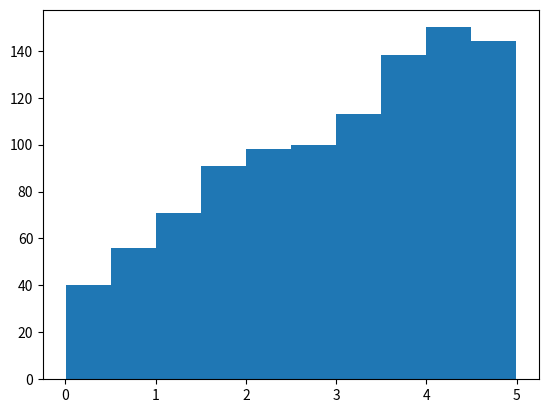

Here is the Python script that generated this plot: (Note: this script raises an exception after producing the figure.)
# rejection sampling example

import numpy as np

from matplotlib import pyplot as plt


# f(x) = (1/40)*(2x+3)

# support is [0,5]

# we will sample a z~U(0,5)
# then, we get g(z), which, in our case, is uniform 0.2
# however, this will not envelope our f(x), and so we choose m = 2, so it envelopes f(x)

# for each iteration, sample a z~U(0,5);
# then, sample a u~U(0,1);
# if  g(z) = (0.2*2*u) < f(z), then keep z; otherwise, don't keep("reject") z

x = np.empty(1001, dtype=object)


count = 0;

k=0;



while (k<1001):

    z = np.random.rand()*5
    f_z = (1/40)*(2*z + 3)
    u = np.random.rand()

    if (0.4*u < f_z):
        x[k] = z
        k+=1
    count+=1



plt.hist(x, normed=True,facecolor='green', alpha=0.75)


plt.plot(x,(1/40)*(2*x +3))

plt.show()
print(count)

# rejection sampling with marginals

# rejection sampling example

import numpy as np

from matplotlib import pyplot as plt


# f(x) = (2x+3y+2)

# support is [[0,2],[0,2]]

# we will sample a z~U(0,2)
# then, we get g(z), which, in our case, is uniform 0.5
# however, this will not envelope our f(x) (peak of 12), and so we choose m = 25, so it envelopes f(x)

# for each iteration, sample a z~U(0,2);
# then, sample a u~U(0,1);
# if  g(z) = (0.5*25*u) < f(z), then keep z; otherwise, don't keep("reject") z

x = np.ones(2000, dtype=object)*-1
y = np.ones(2000, dtype=object)*-1

print(x)
for i in range(1,2000):
         #sample from x | y, using rejection sampling
    z = 0
    while (z==0):
        u = np.random.rand()*2
        if (((2*u)+3*y[i-1] + 2) > (25*np.random.rand()*.5)):
            x[i]=u
            z=1
            
 
       # sample from y | x, using rejection sampling
    z = 0
    while (z==0):
        u = np.random.rand()*2
        if (((2*x[i])+3*u + 2) > (25*np.random.rand()*.5)):
    
            y[i]=u
            z=1
    
 

print(np.ones_like(x),len(x))

plt.hist(x, normed=True,facecolor='green', alpha=0.75)

plt.plot(x, (1/28)*(4.0*x+10.0))

plt.show()

plt.hist(y, normed=True,facecolor='yellow', alpha=0.75)

plt.plot(y,  (1/28)*(6*y+8))



plt.show()



